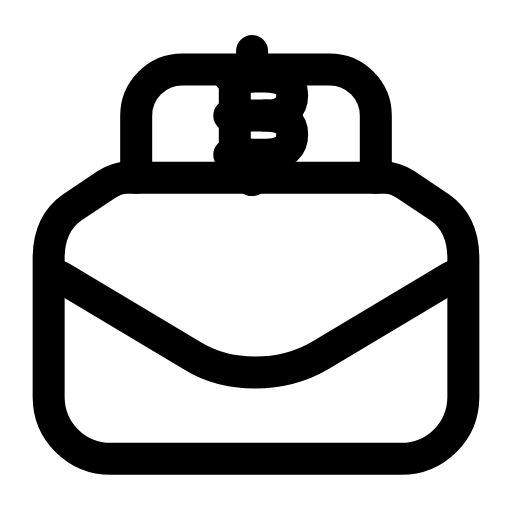
t = 0.00 s
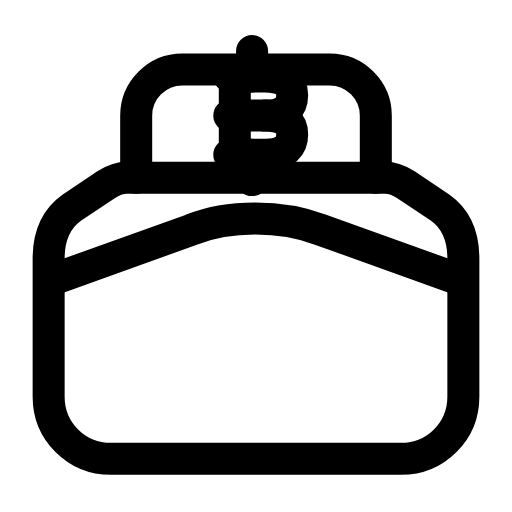
t = 0.19 s
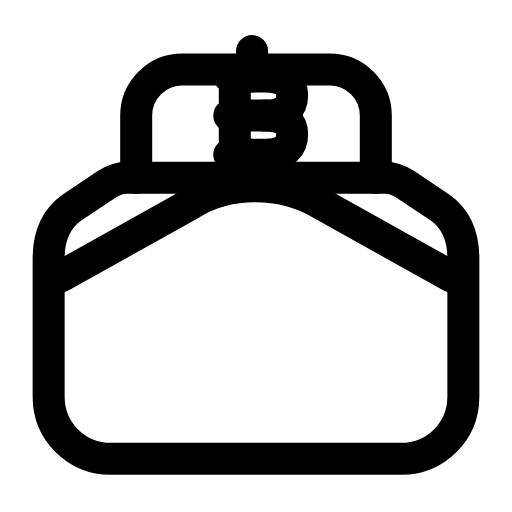
t = 0.57 s
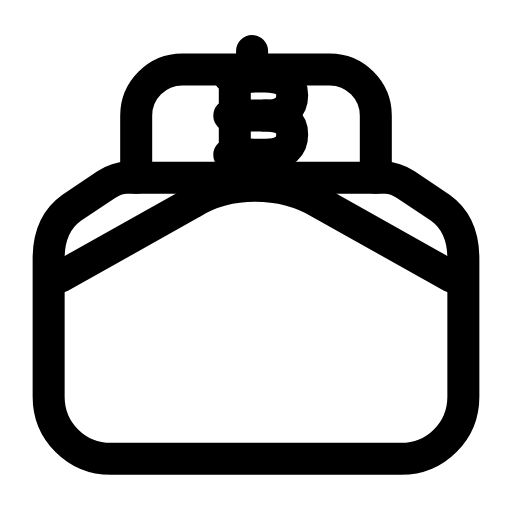
t = 0.83 s
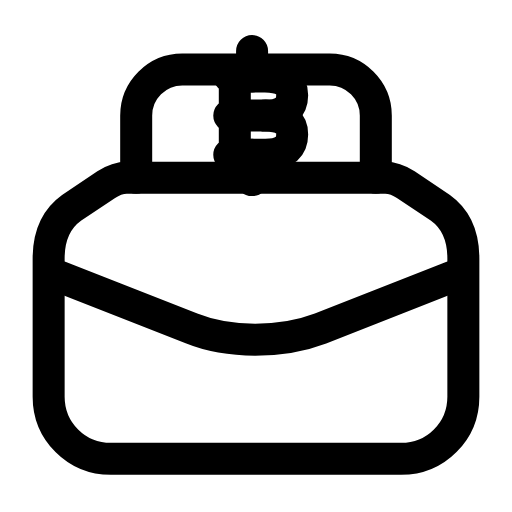
t = 1.15 s
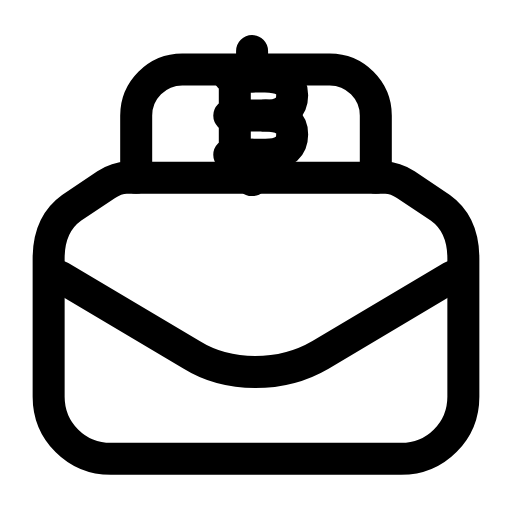
t = 1.40 s

The animated SVG that drew these frames (rendered in a browser with its animation timeline set to each time). Animation: 1 SMIL element (animate=1); one cycle of 1.70 s, repeats indefinitely.

<svg xmlns="http://www.w3.org/2000/svg" width="24" height="24" viewBox="0 0 24 24" fill="none"><g transform="translate(-0.96 -0.415) scale(1.08)"><path stroke="currentColor" stroke-width="1.389" stroke-linecap="round" stroke-linejoin="round" fill="none" d="M3 11.6C3 10.7 3.3 9.9 4 9.4L5.5 8.4C5.8 8.2 6.1 8.1 6.4 8.1L17.6 8.1C17.9 8.1 18.2 8.2 18.5 8.4L20 9.4C20.7 9.9 21 10.7 21 11.6L21 17.6C21 19.1 19.8 20.3 18.3 20.3L5.7 20.3C4.2 20.3 3 19.1 3 17.6L3 11.6Z"></path><path stroke="currentColor" stroke-width="1.389" stroke-linecap="round" stroke-linejoin="round" fill="none" d="M3.5 12.4L9.2 15.8C10.8 16.8 13.1 16.8 14.8 15.8L20.5 12.4"><animate attributeName="d" values="M3.5 12.4l5.7 3.4c1.6 1 3.9 1 5.6 0l5.7-3.4;M3.5 12.4l5.7-3.2c1.6-1 3.9-1 5.6 0l5.7 3.2;M3.5 12.4l5.7-3.2c1.6-1 3.9-1 5.6 0l5.7 3.2;M3.5 12.4l5.7 3.4c1.6 1 3.9 1 5.6 0l5.7-3.4;M3.5 12.4l5.7 3.4c1.6 1 3.9 1 5.6 0l5.7-3.4" keyTimes="0;0.45;0.6;0.9;1" dur="1.7s" repeatCount="indefinite" calcMode="spline" keySplines="0.16 1 0.3 1;0.16 1 0.3 1;0.16 1 0.3 1;0.16 1 0.3 1"/></path><path stroke="currentColor" stroke-width="1.389" stroke-linecap="round" stroke-linejoin="round" fill="none" d="M6.8 8.1L6.8 5.4C6.8 4.3 7.7 3.4 8.8 3.4L15.2 3.4C16.3 3.4 17.2 4.3 17.2 5.4L17.2 8.1"></path><path stroke="currentColor" stroke-width="1.389" stroke-linecap="round" stroke-linejoin="round" fill="none" d="M10.84 3.7L12.41 3.7C13.29 3.73 13.57 4.04 13.57 4.52C13.57 5 13.3 5.4 12.41 5.4"></path><path stroke="currentColor" stroke-width="1.389" stroke-linecap="round" stroke-linejoin="round" fill="none" d="M10.84 5.4L12.41 5.4C13.29 5.43 13.57 5.74 13.57 6.22C13.57 6.7 13.3 7.1 12.41 7.1L10.84 7.1"></path><line stroke="currentColor" stroke-width="1.389" stroke-linecap="round" stroke-linejoin="round" fill="none" x1="11.08" y1="3.7" x2="11.08" y2="7.1"></line><path stroke="currentColor" stroke-width="1.389" stroke-linecap="round" stroke-linejoin="round" fill="none" d="M11.83 2.6L11.83 3.7M11.83 7.1L11.83 8.2"></path></g></svg>
